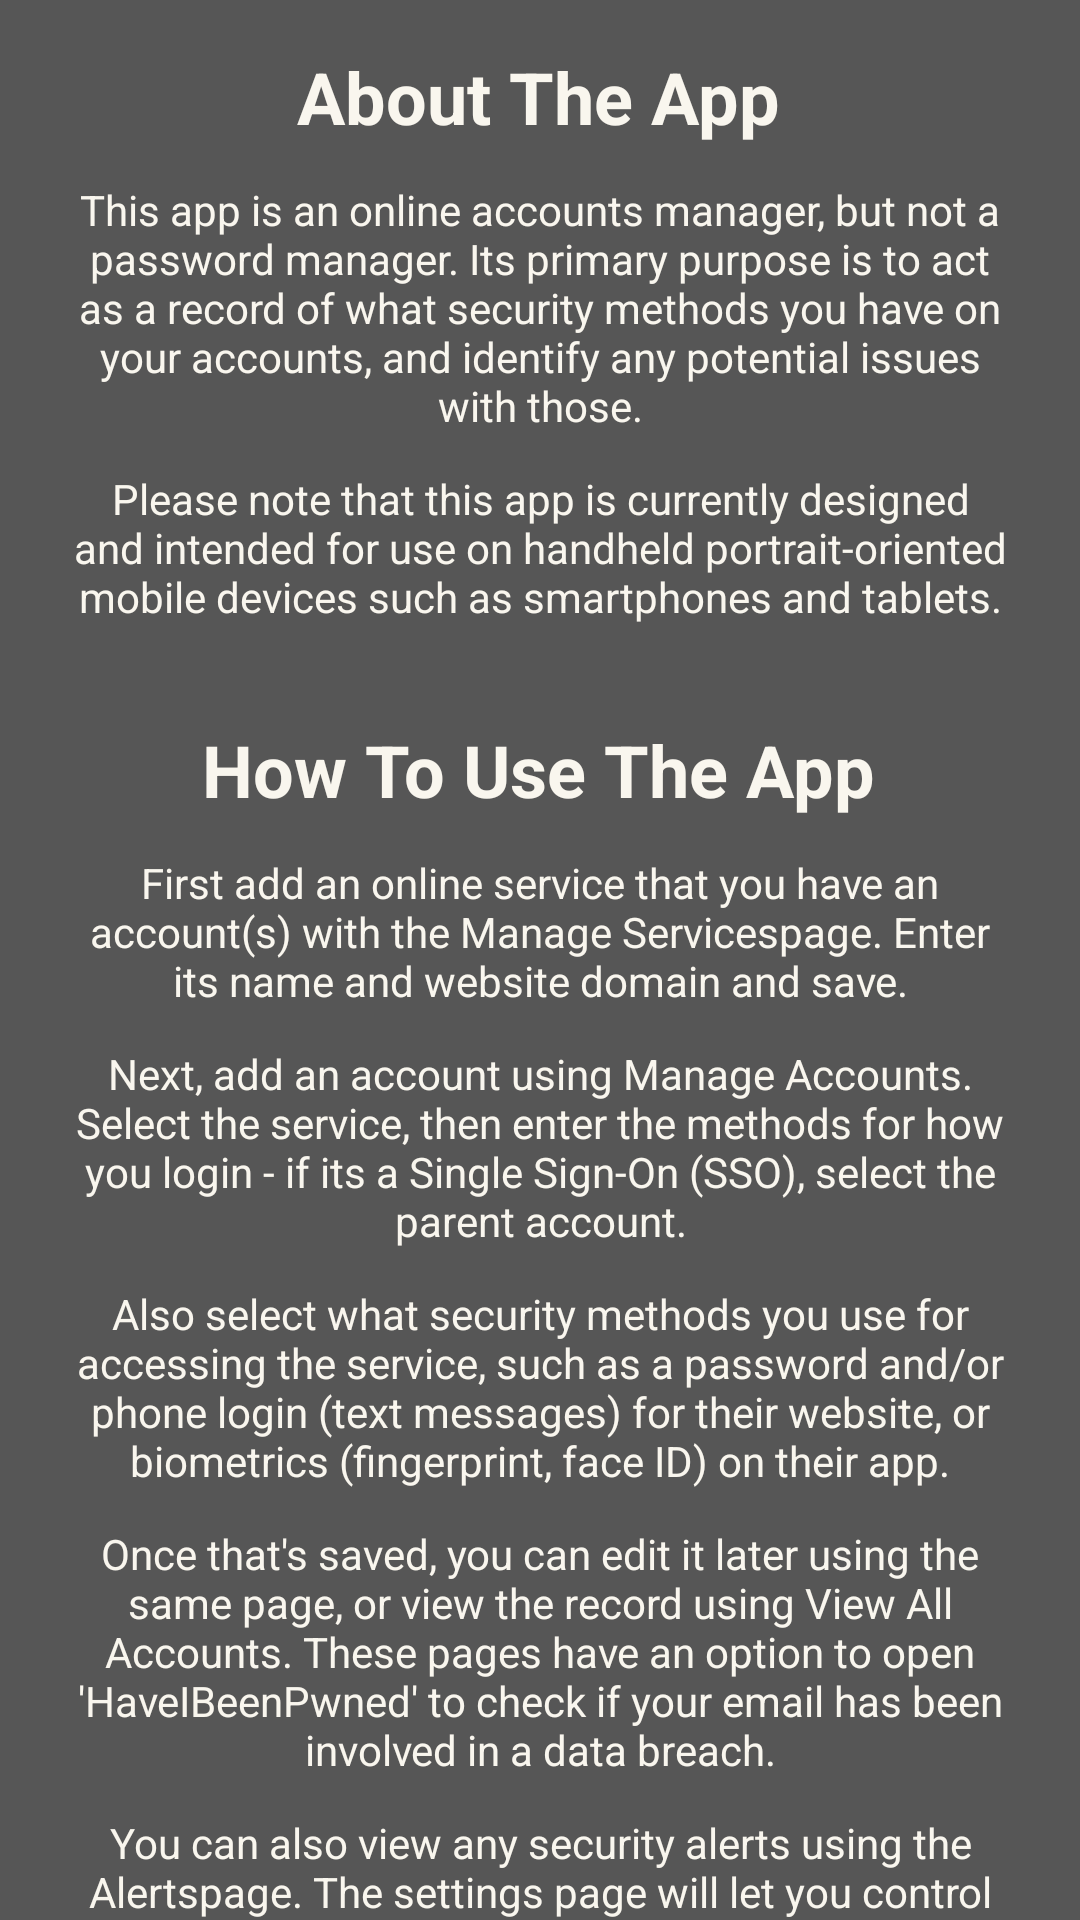

Write the Android layout XML for this screen, with the resource values it uses.
<!-- AndroidManifest.xml: application theme Theme.Account -->
<!-- res/layout/activity_help.xml -->
<?xml version="1.0" encoding="utf-8"?>
<androidx.constraintlayout.widget.ConstraintLayout xmlns:android="http://schemas.android.com/apk/res/android"
    xmlns:app="http://schemas.android.com/apk/res-auto"
    xmlns:tools="http://schemas.android.com/tools"
    android:layout_width="match_parent"
    android:layout_height="match_parent"
    android:background="@color/grey"
    tools:context=".help.HelpActivity">

    <TextView
        android:id="@+id/aboutHeader"
        android:layout_width="wrap_content"
        android:layout_height="wrap_content"
        android:layout_marginTop="16dp"
        android:text="@string/help_aboutHeading"
        android:textSize="24sp"
        android:textStyle="bold"
        android:textColor="@color/white"
        app:layout_constraintEnd_toEndOf="parent"
        app:layout_constraintHorizontal_bias="0.498"
        app:layout_constraintStart_toStartOf="parent"
        app:layout_constraintTop_toTopOf="parent" />

    <TextView
        android:id="@+id/aboutText1"
        android:layout_width="0dp"
        android:layout_height="wrap_content"
        android:layout_marginTop="12dp"
        android:layout_marginStart="24dp"
        android:layout_marginEnd="24dp"
        android:text="@string/help_aboutText1"
        android:gravity="center"
        android:textColor="@color/white"
        app:layout_constraintEnd_toEndOf="parent"
        app:layout_constraintStart_toStartOf="parent"
        app:layout_constraintTop_toBottomOf="@+id/aboutHeader"
        app:layout_constraintWidth_default="wrap" />

    <TextView
        android:id="@+id/aboutText2"
        android:layout_width="0dp"
        android:layout_height="wrap_content"
        android:layout_marginTop="12dp"
        android:layout_marginStart="24dp"
        android:layout_marginEnd="24dp"
        android:text="@string/help_aboutText2"
        android:gravity="center"
        android:textColor="@color/white"
        app:layout_constraintEnd_toEndOf="parent"
        app:layout_constraintHorizontal_bias="0.503"
        app:layout_constraintStart_toStartOf="parent"
        app:layout_constraintTop_toBottomOf="@+id/aboutText1"
        app:layout_constraintWidth_default="wrap" />

    <TextView
        android:id="@+id/usageHeading"
        android:layout_width="wrap_content"
        android:layout_height="wrap_content"
        android:layout_marginTop="32dp"
        android:text="@string/help_usageHeading"
        android:textSize="24sp"
        android:textStyle="bold"
        android:textColor="@color/white"
        app:layout_constraintEnd_toEndOf="parent"
        app:layout_constraintHorizontal_bias="0.497"
        app:layout_constraintStart_toStartOf="parent"
        app:layout_constraintTop_toBottomOf="@+id/aboutText2" />

    <TextView
        android:id="@+id/usageText1"
        android:layout_width="0dp"
        android:layout_height="wrap_content"
        android:layout_marginTop="12dp"
        android:layout_marginStart="24dp"
        android:layout_marginEnd="24dp"
        android:text="@string/help_usageText1"
        android:gravity="center"
        android:textColor="@color/white"
        app:layout_constraintEnd_toEndOf="parent"
        app:layout_constraintHorizontal_bias="0.503"
        app:layout_constraintStart_toStartOf="parent"
        app:layout_constraintTop_toBottomOf="@+id/usageHeading"
        app:layout_constraintWidth_default="wrap" />

    <TextView
        android:id="@+id/usageText2"
        android:layout_width="0dp"
        android:layout_height="wrap_content"
        android:layout_marginTop="12dp"
        android:layout_marginStart="24dp"
        android:layout_marginEnd="24dp"
        android:text="@string/help_usageText2"
        android:gravity="center"
        android:textColor="@color/white"
        app:layout_constraintEnd_toEndOf="parent"
        app:layout_constraintHorizontal_bias="0.503"
        app:layout_constraintStart_toStartOf="parent"
        app:layout_constraintTop_toBottomOf="@+id/usageText1"
        app:layout_constraintWidth_default="wrap" />

    <TextView
        android:id="@+id/usageText3"
        android:layout_width="0dp"
        android:layout_height="wrap_content"
        android:layout_marginTop="12dp"
        android:layout_marginStart="24dp"
        android:layout_marginEnd="24dp"
        android:text="@string/help_usageText3"
        android:gravity="center"
        android:textColor="@color/white"
        app:layout_constraintEnd_toEndOf="parent"
        app:layout_constraintHorizontal_bias="0.503"
        app:layout_constraintStart_toStartOf="parent"
        app:layout_constraintTop_toBottomOf="@+id/usageText2"
        app:layout_constraintWidth_default="wrap" />

    <TextView
        android:id="@+id/usageText4"
        android:layout_width="0dp"
        android:layout_height="wrap_content"
        android:layout_marginTop="12dp"
        android:layout_marginStart="24dp"
        android:layout_marginEnd="24dp"
        android:text="@string/help_usageText4"
        android:gravity="center"
        android:textColor="@color/white"
        app:layout_constraintEnd_toEndOf="parent"
        app:layout_constraintHorizontal_bias="0.503"
        app:layout_constraintStart_toStartOf="parent"
        app:layout_constraintTop_toBottomOf="@+id/usageText3"
        app:layout_constraintWidth_default="wrap" />

    <TextView
        android:id="@+id/usageText5"
        android:layout_width="0dp"
        android:layout_height="wrap_content"
        android:layout_marginTop="12dp"
        android:layout_marginStart="24dp"
        android:layout_marginEnd="24dp"
        android:text="@string/help_usageText5"
        android:gravity="center"
        android:textColor="@color/white"
        app:layout_constraintEnd_toEndOf="parent"
        app:layout_constraintHorizontal_bias="0.503"
        app:layout_constraintStart_toStartOf="parent"
        app:layout_constraintTop_toBottomOf="@+id/usageText4"
        app:layout_constraintWidth_default="wrap" />

    </androidx.constraintlayout.widget.ConstraintLayout>
<!-- resources referenced by this layout -->
<resources>
  <color name="grey">#565656</color>
  <color name="white">#F9F6EE</color>
  <string name="help_aboutHeading">About The App</string>
  <string name="help_aboutText1">This app is an online accounts manager, but not a password manager. Its primary purpose is to act as a record of what security methods you have on your accounts, and identify any potential issues with those.</string>
  <string name="help_aboutText2">Please note that this app is currently designed and intended for use on handheld portrait-oriented mobile devices such as smartphones and tablets.</string>
  <string name="help_usageHeading">How To Use The App</string>
  <string name="help_usageText1">First add an online service that you have an account(s) with the "Manage Services" page. Enter its name and website domain and save.</string>
  <string name="help_usageText2">Next, add an account using "Manage Accounts". Select the service, then enter the methods for how you login - if its a Single Sign-On (SSO), select the parent account.</string>
  <string name="help_usageText3">Also select what security methods you use for accessing the service, such as a password and/or phone login (text messages) for their website, or biometrics (fingerprint, face ID) on their app.</string>
  <string name="help_usageText4">Once that\'s saved, you can edit it later using the same page, or view the record using "View All Accounts". These pages have an option to open \'HaveIBeenPwned\' to check if your email has been involved in a data breach.</string>
  <string name="help_usageText5">You can also view any security alerts using the "Alerts" page. The settings page will let you control the weekly notifications that will appear if you have unresolved alerts.</string>
  <style name="Theme.Account" parent="Theme.MaterialComponents.DayNight.DarkActionBar">
          
          <item name="colorPrimary">@color/grey</item>
          <item name="colorPrimaryVariant">@color/grey</item>
          <item name="colorOnPrimary">@color/white</item>
          
          <item name="colorSecondary">@color/blue</item>
          <item name="colorSecondaryVariant">@color/dark_blue</item>
          <item name="colorOnSecondary">@color/black</item>
          
          <item name="android:statusBarColor">?attr/colorPrimaryVariant</item>
          
      </style>
  <color name="blue">#004999</color>
  <color name="dark_blue">#00008B</color>
  <color name="black">#FF000000</color>
</resources>
